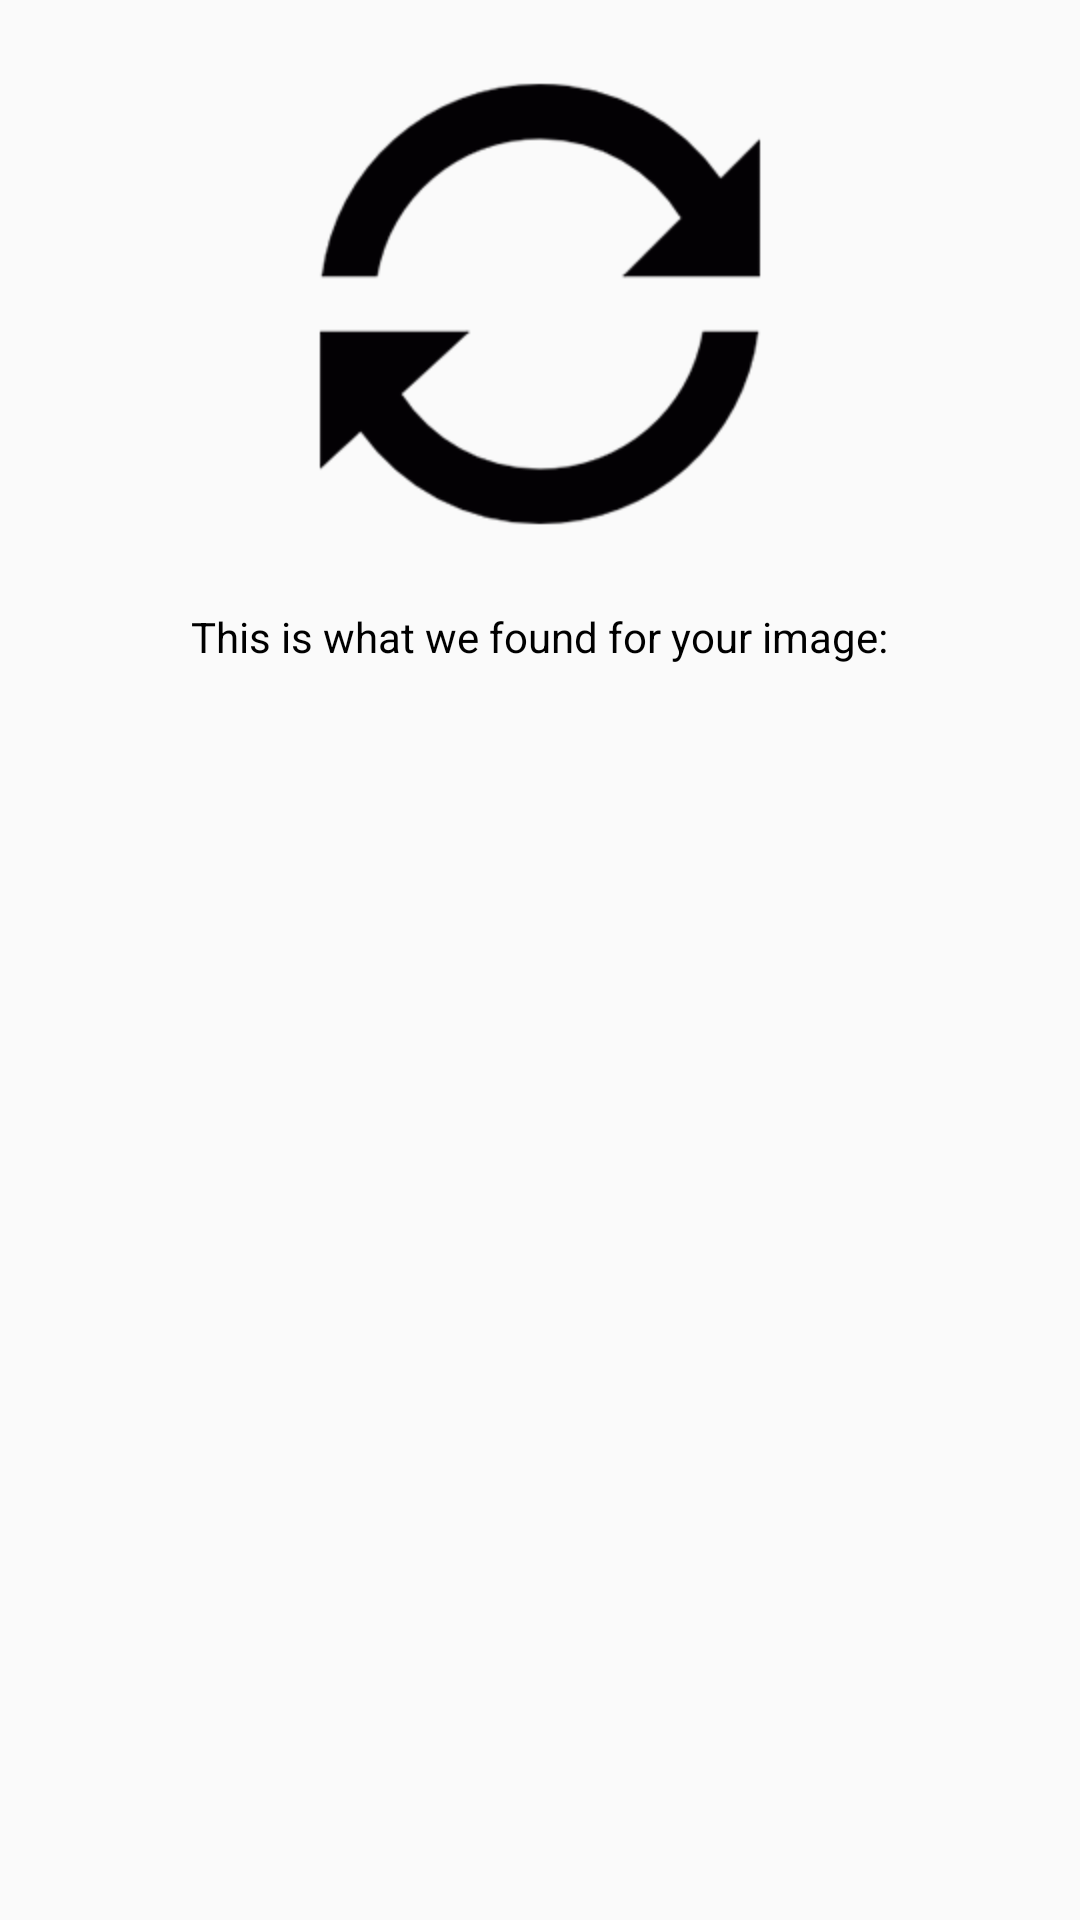

This screen was rendered from an Android layout file. Write that file and the resources it references.
<!-- AndroidManifest.xml: application theme AppTheme -->
<!-- res/layout/activity_result.xml -->
<ScrollView xmlns:android="http://schemas.android.com/apk/res/android"
    xmlns:tools="http://schemas.android.com/tools"
    android:layout_width="match_parent"
    android:layout_height="match_parent"
    tools:context="de.spruce.imaggaclient.ResultActivity">

    <LinearLayout
        android:layout_width="match_parent"
        android:layout_height="match_parent"
        android:orientation="vertical"
        android:padding="@dimen/margin_default">

        <ImageView
            android:layout_width="wrap_content"
            android:layout_height="wrap_content"
            android:id="@+id/chosen_image"
            android:layout_gravity="center"
            android:src="@drawable/loading"
            android:scaleType="fitStart" />

        <TextView
            android:layout_width="wrap_content"
            android:layout_height="wrap_content"
            android:layout_marginTop="@dimen/margin_default"
            android:layout_gravity="center"
            android:id="@+id/status_text"
            android:textColor="@color/color_black"
            android:text="@string/result_found_description" />

        <LinearLayout
            android:layout_width="match_parent"
            android:layout_height="wrap_content"
            android:orientation="vertical"
            android:id="@+id/resultList">

        </LinearLayout>

    </LinearLayout>

</ScrollView>
<!-- resources referenced by this layout -->
<resources>
  <color name="color_black">#ff000000</color>
  <dimen name="margin_default">16dp</dimen>
  <!-- drawable loading: png bitmap (drawable-hdpi, 8597 bytes) -->
  <string name="result_found_description">This is what we found for your image:</string>
  <style name="AppTheme" parent="Theme.AppCompat.Light.DarkActionBar">
          
      </style>
</resources>
